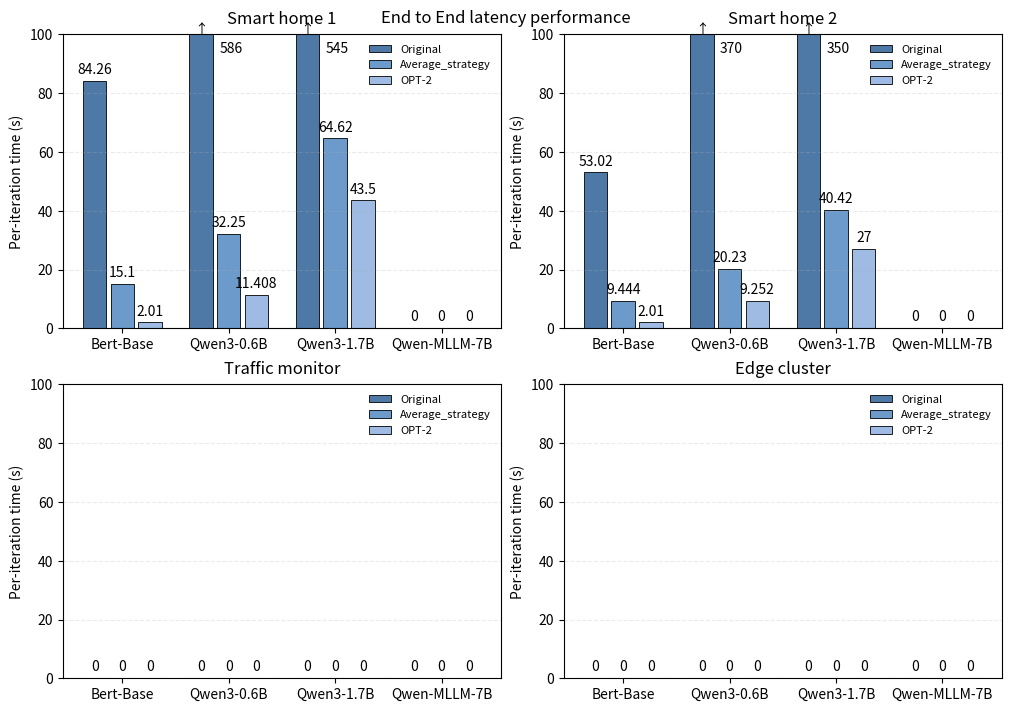

Recreate this plot in Python.
import matplotlib.pyplot as plt
import numpy as np
import matplotlib.font_manager as fm

# ----------------------------
# 1) Put your data here
#    Shape: 4 panels × (4 groups × 3 bars)
#    For each panel: a (4, 3) array-like where axis=0 is groups, axis=1 is bar index in group
# ----------------------------
panel_data = [
    np.array([[84.26,  15.10,  2.01],
              [ 586,  32.25,  11.408],
              [545,  64.62,  43.5],
              [  0,  0,  0]], dtype=float),

    np.array([[ 53.02,  9.444 , 2.01],
              [ 370,  20.23 ,  9.252],
              [ 350,  40.42 ,  27],
              [ 0,  0 ,  0]], dtype=float),

    np.array([[ 0,  0,   0],
              [0,  0,  0],
              [ 0,  0,  0],
              [ 0,  0, 0]], dtype=float),

    np.array([[ 0,  0,  0],
              [ 0,  0,  0],
              [0,  0,  0],
              [ 0, 0,  0]], dtype=float),
]
ymax_manual_list = [100,100,100,100]

group_names = ["Bert-Base","Qwen3-0.6B","Qwen3-1.7B", "Qwen-MLLM-7B"]     # one label per group
series_names = ["Original", "Average_strategy", "OPT-2"]  # bar i across groups

# Close shades for the 3 series (consistent across subplots)
series_colors = ["#4e79a7", "#6b9acb", "#9fbbe3"]

# Grid style / legend font size
GRID_ALPHA = 0.25
LEGEND_FONTSIZE = 8

# How aggressive to clip tall bars so small ones are visible.
# We'll set ylim to 1.1 * percentile (e.g., 90th), but not below a minimum.
PERCENTILE = 90
YMIN = 0
MIN_YMAX = 30  # never set ylim upper below this to ensure some headroom

canvas_counter = -1
def plot_panel(ax, values_4x3, title=None):
    global canvas_counter
    canvas_counter+=1
    """
    values_4x3: array-like shape (4, 3), rows are groups, cols are series/bars within group
    """

    values = np.asarray(values_4x3, dtype=float)
    G, S = values.shape
    assert G == 4 and S == 3, "Expecting 4 groups × 3 bars."

    # x layout: 4 groups centered at [0, 1, 2, 3]
    group_centers = np.arange(G, dtype=float)
    width = 0.22
    gap = 0.04
    # offsets for 3 bars around each group center
    offsets = np.linspace(-(S-1)*(width+gap)/2, (S-1)*(width+gap)/2, S)

    # Build bars
    bars = []
    for s in range(S):
        x = group_centers + offsets[s]
        bar = ax.bar(x, values[:, s], width=width,
                     color=series_colors[s],
                     edgecolor="black", linewidth=0.6,
                     label=series_names[s])
        bars.append(bar)

    # Light mesh/grid behind
    ax.grid(True, axis="y", linestyle="--", alpha=GRID_ALPHA)

    # Decide y-limit to ignore (clip) very large values, but keep small bars visible
    flat_vals = values.flatten()
    # choose an upper bound from percentile, make sure it's at least MIN_YMAX
    ymax = max(MIN_YMAX, np.percentile(flat_vals, PERCENTILE) * 1.1)
    ymax = ymax_manual_list[canvas_counter]
    ax.set_ylim(YMIN, ymax)


    # Annotate each bar; for bars taller than ymax, put the label beside the bar
    # so it never collides with the title or gets clipped.
    for s in range(S):
        for rect, val in zip(bars[s], values[:, s]):
            x = rect.get_x() + rect.get_width() / 2
            h = rect.get_height()
            if h > ymax:
                # Place label to the right side of the bar, vertically centered in the visible area
                ax.annotate(f"{val:g}",
                            xy=(x + width/2 + 0.06, (YMIN + ymax) * 0.95),
                            ha='left', va='center')
                # Optional: little up arrow at the top to indicate clipping
                ax.annotate("↑", xy=(x, ymax - 0.8), ha='center', va='bottom')
            else:
                ax.annotate(f"{val:g}",
                            xy=(x, h),
                            xytext=(0, 3),
                            textcoords="offset points",
                            ha='center', va='bottom')

    # One x label per group (at group centers)
    ax.set_xticks(group_centers)
    ax.set_xticklabels(group_names)
    #ax.set_yticklabels("Iteration Latency (s)")

    # Compact legend
    ax.legend(loc="upper right", frameon=False, fontsize=LEGEND_FONTSIZE)

    if title:
        ax.set_title(title, pad=8)

# ----------------------------
# 2) Draw the 4 panels
# ----------------------------
fig, axes = plt.subplots(2, 2, figsize=(10, 7), constrained_layout=True)
axes = axes.flatten()

panel_titles = ["Smart home 1", "Smart home 2", "Traffic monitor", "Edge cluster"]

for ax, pdata, ttl in zip(axes, panel_data, panel_titles):
    plot_panel(ax, pdata, title=ttl)
    #add labels...
    ax.set_ylabel("Per-iteration time (s)")


# Shared y-label for the whole figure (optional)
fig.suptitle("End to End latency performance", y=0.995)

plt.show()
